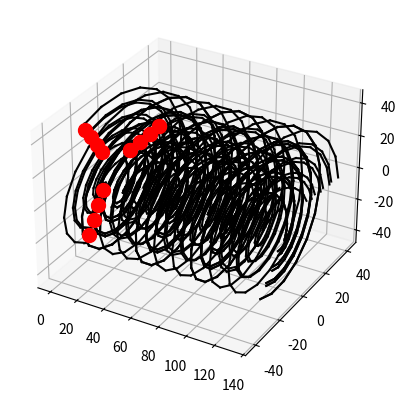

The script that saved this image:
import matplotlib.pyplot as plt
# from mpl_toolkits.mplot3d import Axes3Dimport
import numpy as np


def geometry_cosine(r_hub, R, n):
    r = np.linspace(0, np.pi, n + 1)
    r = (1 - np.cos(r)) / 2
    blen = R - r_hub
    r = r_hub + blen * r
    dr = r[1:] - r[:-1]
    r = (r[1:] + r[:-1]) / 2
    return r, dr


def geometry_constant(r_hub, R, n):
    r = np.linspace(r_hub, R, n + 1)
    dr = r[1:] - r[:-1]
    r = (r[1:] + r[:-1]) / 2
    return r, dr


def blade_geometry(radius):
    # radial = [0, 0.3, .5, .8, 1]
    # chorddist = [.05, .04, .03, .02, .015]
    # twistdist = [-12, -8, -5, -4, 0.]
    pitch = 2
    chord = 3 * (1 - radius) + 1
    twist = -14 * (1 - radius)
    result = [chord, twist + pitch]
    return result


def wake_system_generation(r_array, dr, U0, a, wakelength, number_of_blades, tip_speed_ratio):
    controlpoints = []
    filaments = []

    Ur = U0 * (1 - a)  # axial velocity just after rotor
    UD = U0 * (1 - 2 * a)  # axial velocity 'infinity' downwind of rotor

    # U_wake = np.linspace(Ur, UD, nt)  # axial velocity at every discretised location in the wake
    U_wake = Ur  # at least initially, as indicated by the tutorial

    D = (r_array[-1] + 0.5 * dr[-1]) * 2  # rotor diameter
    # z_wake = np.linspace(0, wakelength * D, nt)  # z(axial) coordinate of wake discretised points
    # t_wake = np.zeros(nt)

    n_rotations = (tip_speed_ratio * np.pi * wakelength) / (1 - a)
    theta_array = np.arange(0, n_rotations * 2 * np.pi, np.pi / 10)

    angle_rotation_first_blade = 0
    cos_rotation = np.cos(angle_rotation_first_blade)
    sin_rotation = np.sin(angle_rotation_first_blade)

    for ri in range(len(r_array) - 1):
        geodef = blade_geometry(r_array[ri])  # chord, twist+pitch=phi
        angle = geodef[1] * np.pi / 180

        """" Defining Control Points """
        temp1 = {"coordinates": [0, r_array[ri], 0],
                 "chord": geodef[0],
                 "normal": [np.cos(angle), 0, -1 * np.sin(angle)],
                 "tangential": [-1 * np.sin(angle), 0, -1 * np.cos(angle)]
                 }

        controlpoints.append(temp1)

        """" Define Bound Vortex Filaments """
        temp1 = {"x1": 0,
                 "y1": r_array[ri] - 0.5 * dr[ri],
                 "z1": 0,
                 "x2": 0,
                 "y2": (r_array[ri + 1] - 0.5 * dr[ri + 1]),
                 "z2": 0,
                 "Gamma": 0}

        filaments.append(temp1)

        """" create trailing filaments, at x1 (1st point) of bound filament """
        geodef = blade_geometry(r_array[ri] / R)
        angle = geodef[1] * np.pi / 180

        # # my variant
        # temp1 = {"x1": geodef[0] * np.sin(-angle),
        #          "y1": (r_array[ri] - 0.5 * dr[ri]) * cos_rotation,
        #          "z1": (r_array[ri] - 0.5 * dr[ri]) * sin_rotation,
        #          "x2": 0,
        #          "y2": (r_array[ri] - 0.5 * dr[ri]) * cos_rotation,
        #          "z2": (r_array[ri] - 0.5 * dr[ri]) * sin_rotation,
        #          "Gamma": 0}

        # Ferreira's variant
        temp1 = {"x1": geodef[0] * np.sin(-angle),
                 "y1": (r_array[ri] - 0.5 * dr[ri]),
                 "z1": -1 * geodef[0] * np.cos(angle),
                 "x2": 0,
                 "y2": (r_array[ri] - 0.5 * dr[ri]),
                 "z2": 0,
                 "Gamma": 0}

        filaments.append(temp1)

        for j in range(len(theta_array) - 1):
            xt = filaments[len(filaments) - 1]["x1"]
            yt = filaments[len(filaments) - 1]["y1"]
            zt = filaments[len(filaments) - 1]["z1"]

            dx = (theta_array[j + 1] - theta_array[j]) / tip_speed_ratio * D / 2
            dy = (np.cos(-theta_array[j + 1]) - np.cos(-theta_array[j])) * (r_array[ri] - 0.5 * dr[ri])
            dz = (np.sin(-theta_array[j + 1]) - np.sin(-theta_array[j])) * (r_array[ri] - 0.5 * dr[ri])

            temp1 = {"x1": xt + dx,
                     "y1": yt + dy,
                     "z1": zt + dz,
                     "x2": xt,
                     "y2": yt,
                     "z2": zt,
                     "Gamma": 0}

            filaments.append(temp1)

        """"" create trailing filaments, at x2 (1st point) of bound filament """""
        geodef = blade_geometry(r_array[ri] / R)
        angle = geodef[1] * np.pi / 180

        # # my variant
        # temp2 = {"x1": geodef[0] * np.sin(angle),
        #          "y1": (r_array[ri] + 0.5 * dr[ri]) * cos_rotation,
        #          "z1": (r_array[ri] + 0.5 * dr[ri]) * sin_rotation,
        #          "x2": 0,
        #          "y2": (r_array[ri] + 0.5 * dr[ri]) * cos_rotation,
        #          "z2": (r_array[ri] + 0.5 * dr[ri]) * sin_rotation,
        #          "Gamma": 0}

        # Ferreira's variant
        temp2 = {"x1": 0,
                 "y1": (r_array[ri + 1] - 0.5 * dr[ri + 1]),
                 "z1": 0,
                 "x2": geodef[0] * np.sin(-angle),
                 "y2": (r_array[ri + 1] - 0.5 * dr[ri + 1]),
                 "z2": -1 * geodef[0] * np.cos(angle),
                 "Gamma": 0}

        filaments.append(temp2)

        for j in range(len(theta_array) - 1):
            xt = filaments[len(filaments) - 1]["x1"]
            yt = filaments[len(filaments) - 1]["y1"]
            zt = filaments[len(filaments) - 1]["z1"]

            dx = (theta_array[j + 1] - theta_array[j]) / tip_speed_ratio * D / 2
            dy = (np.cos(-theta_array[j + 1]) - np.cos(-theta_array[j])) * (r_array[ri + 1] - 0.5 * dr[ri + 1])
            dz = (np.sin(-theta_array[j + 1]) - np.sin(-theta_array[j])) * (r_array[ri + 1] - 0.5 * dr[ri + 1])

            temp1 = {"x1": xt + dx,
                     "y1": yt + dy,
                     "z1": zt + dz,
                     "x2": xt,
                     "y2": yt,
                     "z2": zt,
                     "Gamma": 0}

            filaments.append(temp1)

    return controlpoints, filaments


if __name__ == '__main__':
    number_of_blades = 3
    R = 50  # m
    r_hub = 0.2 * R
    U0 = 10
    a = 0.25

    # Constant or cosine element spacing on the blade
    r, dr = geometry_constant(r_hub, R, 5)
    # r,dr = geometry_cosine(r_hub,R,30)

    wakelength = 0.1  # how many diameters long the wake shall be prescribed for
    nt = 50
    tip_speed_ratio = 8

    cps, fils = wake_system_generation(r, dr, U0, a, wakelength, number_of_blades, tip_speed_ratio)

    fig = plt.figure()
    ax = plt.axes(projection="3d")

    # for i in range(len(bound_fils_dict["x1"])):
    #     x, y, z = [bound_fils_dict["x1"][i], bound_fils_dict["x2"][i]], \
    #               [bound_fils_dict["y1"][i], bound_fils_dict["y2"][i]], \
    #               [bound_fils_dict["z1"][i], bound_fils_dict["z2"][i]]
    #     ax.plot(x, y, z, color='black')

    angle_rotation = ((2 * np.pi) / number_of_blades)

    fils_new_blades = []
    cps_new_blades = []

    for blade_nr in range(number_of_blades):
        theta = angle_rotation * blade_nr

        for i in range(len(cps)):
            # rotation around X-axis
            temp1 = {"coordinates": [0,
                                     cps[i]["coordinates"][1] * np.cos(theta) - cps[i]["coordinates"][2] * np.sin(
                                         theta),
                                     cps[i]["coordinates"][1] * np.sin(theta) + cps[i]["coordinates"][2] * np.cos(
                                         theta)],

                     "chord": 0,

                     "normal": [cps[i]["normal"][0],
                                cps[i]["normal"][1] * np.cos(theta) - cps[i]["normal"][2] * np.sin(theta),
                                cps[i]["normal"][1] * np.sin(theta) + cps[i]["normal"][2] * np.cos(theta)],

                     "tangential": [cps[i]["tangential"][0],
                                    cps[i]["tangential"][1] * np.cos(theta) - cps[i]["tangential"][2] * np.sin(theta),
                                    cps[i]["tangential"][1] * np.sin(theta) + cps[i]["tangential"][2] * np.cos(theta)]
                     }

            cps_new_blades.append(temp1)

        for i in range(len(fils)):
            temp_dict = {"x1": fils[i]["x1"],
                         "y1": fils[i]["y1"] * np.cos(theta) - fils[i]["z1"] * np.sin(theta),
                         "z1": fils[i]["y1"] * np.sin(theta) + fils[i]["z1"] * np.cos(theta),
                         "x2": fils[i]["x2"],
                         "y2": fils[i]["y2"] * np.cos(theta) - fils[i]["z2"] * np.sin(theta),
                         "z2": fils[i]["y2"] * np.sin(theta) + fils[i]["z2"] * np.cos(theta),
                         "Gamma": 0
                         }

            fils_new_blades.append(temp_dict)

    for i in range(len(fils)):
        x, y, z = [fils[i]["x1"], fils[i]["x2"]], [fils[i]["y1"], fils[i]["y2"]], [fils[i]["z1"], fils[i]["z2"]]
        ax.plot(x, y, z, color='black')

    for i in range(len(fils_new_blades)):
        x, y, z = [fils_new_blades[i]["x1"], fils_new_blades[i]["x2"]], \
                  [fils_new_blades[i]["y1"], fils_new_blades[i]["y2"]], \
                  [fils_new_blades[i]["z1"], fils_new_blades[i]["z2"]]
        ax.plot(x, y, z, color='black')

    for i in range(len(cps)):
        x, y, z = cps[i]["coordinates"]
        ax.scatter(x, y, z, c='red', s=100)

    for i in range(len(cps_new_blades)):
        x, y, z = cps_new_blades[i]["coordinates"]
        ax.scatter(x, y, z, c='red', s=100)

    plt.show()
